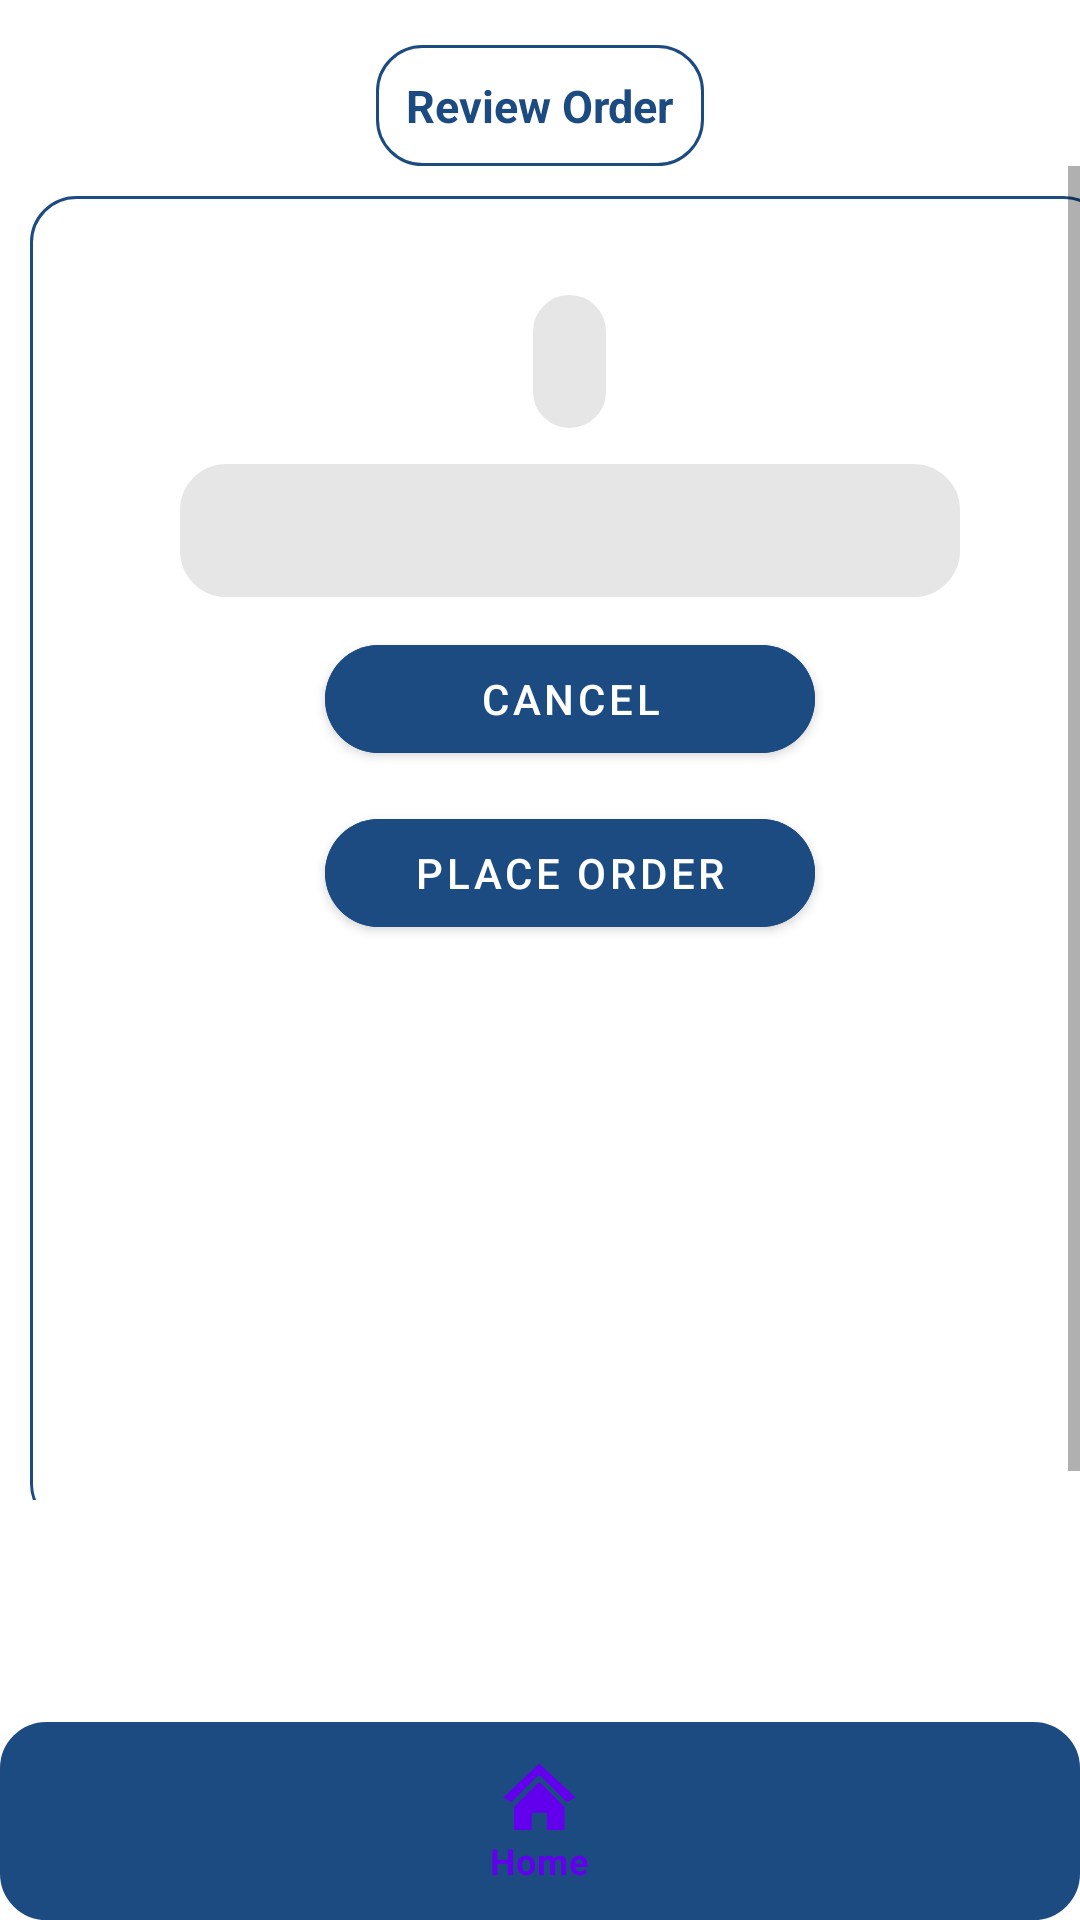

Here is an Android app screen rendered from its layout file. Give the layout XML and the strings, colors and styles it references.
<!-- AndroidManifest.xml: application theme Theme.ETP_Project -->
<!-- res/layout/activity_checkout.xml -->
<?xml version="1.0" encoding="utf-8"?>
<androidx.constraintlayout.widget.ConstraintLayout xmlns:android="http://schemas.android.com/apk/res/android"
    xmlns:app="http://schemas.android.com/apk/res-auto"
    xmlns:tools="http://schemas.android.com/tools"
    android:layout_width="match_parent"
    android:layout_height="match_parent"
    tools:context=".Checkout">
    
    <TextView
        android:id="@+id/txt29"
        android:layout_width="wrap_content"
        android:layout_height="wrap_content"
        app:layout_constraintStart_toStartOf="parent"
        app:layout_constraintEnd_toEndOf="parent"
        app:layout_constraintTop_toTopOf="parent"
        android:layout_marginTop="15dp"
        android:text="Review Order"
        android:textSize="15dp"
        android:textColor="#1C4B82"
        android:textStyle="bold"
        android:background="@drawable/login_border"
        android:padding="10dp"/>
    
    <ScrollView
        android:layout_width="match_parent"
        android:layout_height="wrap_content"
        app:layout_constraintStart_toStartOf="parent"
        app:layout_constraintEnd_toEndOf="parent"
        app:layout_constraintTop_toBottomOf="@+id/txt29"
        android:fillViewport="true">
        <LinearLayout
            android:layout_width="match_parent"
            android:layout_height="wrap_content"
            android:layout_marginLeft="10dp"
            android:layout_marginRight="10dp"
            android:layout_marginTop="10dp"
            android:orientation="vertical"
            android:background="@drawable/login_border"
            android:gravity="center">
            <TextView
                android:id="@+id/textView2"
                android:layout_width="wrap_content"
                android:layout_height="wrap_content"
                android:layout_marginTop="28dp"
                android:text=" "
                android:textSize="18dp"
                android:textColor="#1C4B82"
                android:background="@drawable/login_border"
                android:backgroundTint="#e6e6e6"
                android:padding="10dp"/>

            <TextView
                android:id="@+id/textView3"
                android:layout_width="260dp"
                android:layout_height="wrap_content"
                android:layout_marginTop="12dp"
                android:text=""
                android:textSize="18dp"
                android:textColor="#1C4B82"
                android:background="@drawable/login_border"
                android:backgroundTint="#e6e6e6"
                android:padding="10dp"
                app:layout_constraintEnd_toEndOf="parent"
                app:layout_constraintStart_toStartOf="parent"
                app:layout_constraintTop_toBottomOf="@+id/textView2" />
            <com.google.android.material.button.MaterialButton
                android:id="@+id/cancel"
                android:layout_width="wrap_content"
                android:layout_height="wrap_content"
                android:layout_marginTop="10dp"
                android:text="Cancel"
                app:cornerRadius="20dp"
                android:ems="10"
                android:backgroundTint="#1C4B82"/>
            <com.google.android.material.button.MaterialButton
                android:id="@+id/order"
                android:layout_width="wrap_content"
                android:layout_height="wrap_content"
                android:layout_marginTop="10dp"
                android:text="Place Order"
                app:cornerRadius="20dp"
                android:ems="10"
                android:backgroundTint="#1C4B82"
                android:layout_marginBottom="190dp"/>
        </LinearLayout>
    </ScrollView>
    <com.google.android.material.bottomnavigation.BottomNavigationView
        android:id="@+id/footer"
        android:layout_width="match_parent"
        android:layout_height="wrap_content"
        app:layout_constraintStart_toStartOf="parent"
        app:layout_constraintEnd_toEndOf="parent"
        app:layout_constraintBottom_toBottomOf="parent"
        app:menu="@menu/footer"
        android:background="@drawable/login_border"
        app:backgroundTint="#1C4B82"
        android:padding="5dp"/>

</androidx.constraintlayout.widget.ConstraintLayout>
<!-- resources referenced by this layout -->
<resources>
  <!-- drawable login_border (drawable) -->
  <?xml version="1.0" encoding="utf-8"?>
  
  <shape xmlns:android="http://schemas.android.com/apk/res/android">
      <corners
          android:radius="15dp"/>
      <stroke
          android:width="1dp"
          android:color="#1C4B82"/>
  </shape>
  <style name="Theme.ETP_Project" parent="Theme.MaterialComponents.DayNight.DarkActionBar">
          
          <item name="colorPrimary">@color/purple_500</item>
          <item name="colorPrimaryVariant">@color/purple_700</item>
          <item name="colorOnPrimary">@color/white</item>
          
          <item name="colorSecondary">@color/teal_200</item>
          <item name="colorSecondaryVariant">@color/teal_700</item>
          <item name="colorOnSecondary">@color/black</item>
          
          <item name="android:statusBarColor">?attr/colorPrimaryVariant</item>
          
      </style>
  <!-- not gathered from this repository: default colours our renderer supplied (Android Studio template values) -->
  <color name="purple_500">#FF6200EE</color>
  <color name="purple_700">#FF3700B3</color>
  <color name="teal_200">#FF03DAC5</color>
  <color name="teal_700">#FF018786</color>
  <color name="black">#FF000000</color>
  <color name="white">#FFFFFFFF</color>
</resources>
